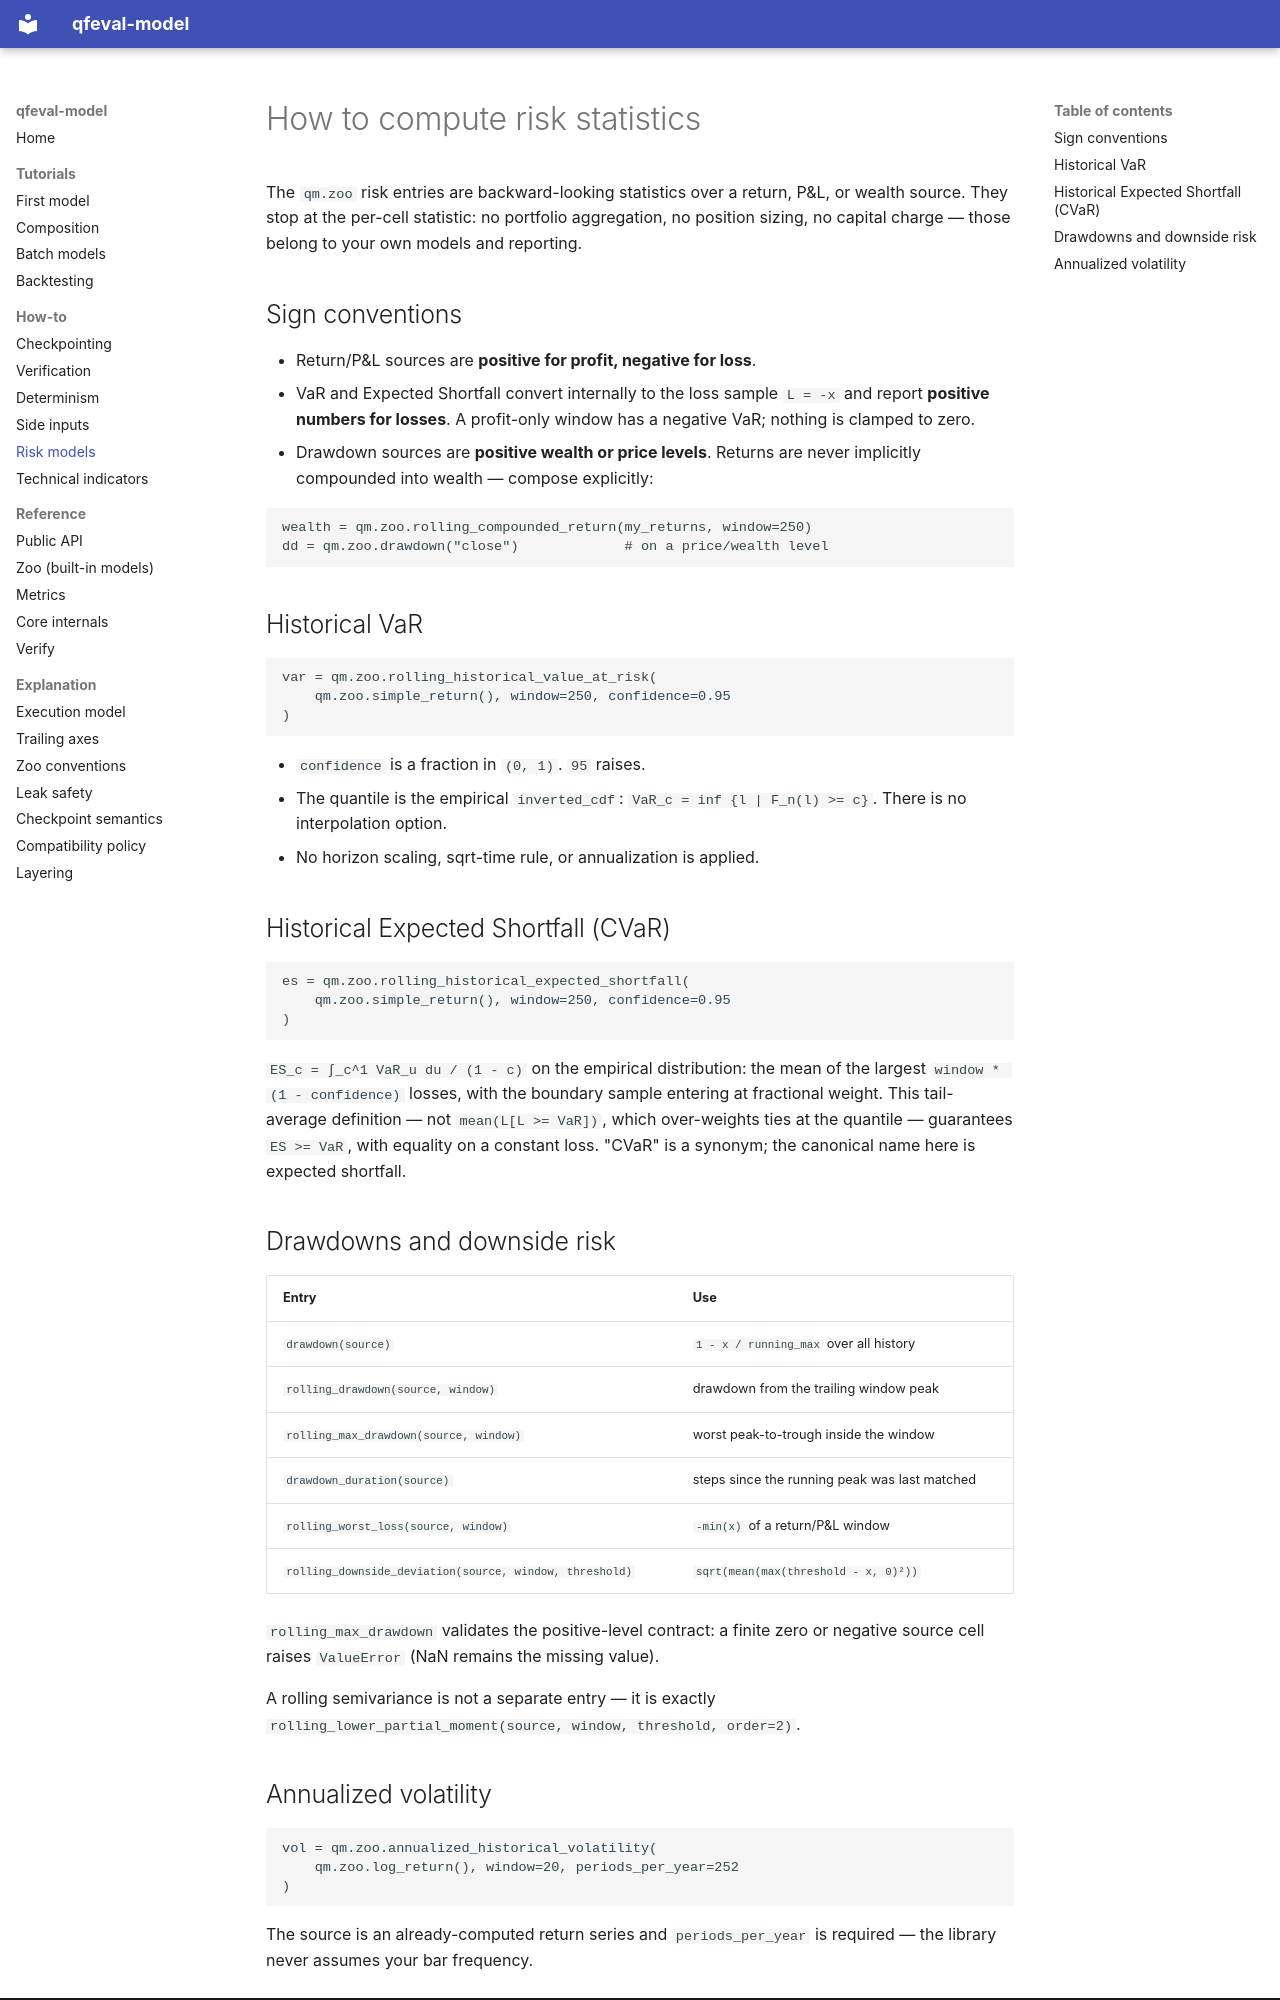

repository: pfnet-research/qfeval-model · page: howto/risk-models/index.html · generator: mkdocs

# How to compute risk statistics

The `qm.zoo` risk entries are backward-looking statistics over a return,
P&L, or wealth source. They stop at the per-cell statistic: no portfolio
aggregation, no position sizing, no capital charge — those belong to your
own models and reporting.

## Sign conventions

- Return/P&L sources are **positive for profit, negative for loss**.
- VaR and Expected Shortfall convert internally to the loss sample
  `L = -x` and report **positive numbers for losses**. A profit-only
  window has a negative VaR; nothing is clamped to zero.
- Drawdown sources are **positive wealth or price levels**. Returns are
  never implicitly compounded into wealth — compose explicitly:

```python
wealth = qm.zoo.rolling_compounded_return(my_returns, window=250)
dd = qm.zoo.drawdown("close")             # on a price/wealth level
```

## Historical VaR

```python
var = qm.zoo.rolling_historical_value_at_risk(
    qm.zoo.simple_return(), window=250, confidence=0.95
)
```

- `confidence` is a fraction in `(0, 1)`. `95` raises.
- The quantile is the empirical `inverted_cdf`:
  `VaR_c = inf {l | F_n(l) >= c}`. There is no interpolation option.
- No horizon scaling, sqrt-time rule, or annualization is applied.

## Historical Expected Shortfall (CVaR)

```python
es = qm.zoo.rolling_historical_expected_shortfall(
    qm.zoo.simple_return(), window=250, confidence=0.95
)
```

`ES_c = ∫_c^1 VaR_u du / (1 - c)` on the empirical distribution: the mean
of the largest `window * (1 - confidence)` losses, with the boundary
sample entering at fractional weight. This tail-average definition — not
`mean(L[L >= VaR])`, which over-weights ties at the quantile — guarantees
`ES >= VaR`, with equality on a constant loss. "CVaR" is a synonym; the
canonical name here is expected shortfall.

## Drawdowns and downside risk

| Entry | Use |
|---|---|
| `drawdown(source)` | `1 - x / running_max` over all history |
| `rolling_drawdown(source, window)` | drawdown from the trailing window peak |
| `rolling_max_drawdown(source, window)` | worst peak-to-trough inside the window |
| `drawdown_duration(source)` | steps since the running peak was last matched |
| `rolling_worst_loss(source, window)` | `-min(x)` of a return/P&L window |
| `rolling_downside_deviation(source, window, threshold)` | `sqrt(mean(max(threshold - x, 0)²))` |

`rolling_max_drawdown` validates the positive-level contract: a finite zero
or negative source cell raises `ValueError` (NaN remains the missing value).

A rolling semivariance is not a separate entry — it is exactly
`rolling_lower_partial_moment(source, window, threshold, order=2)`.
